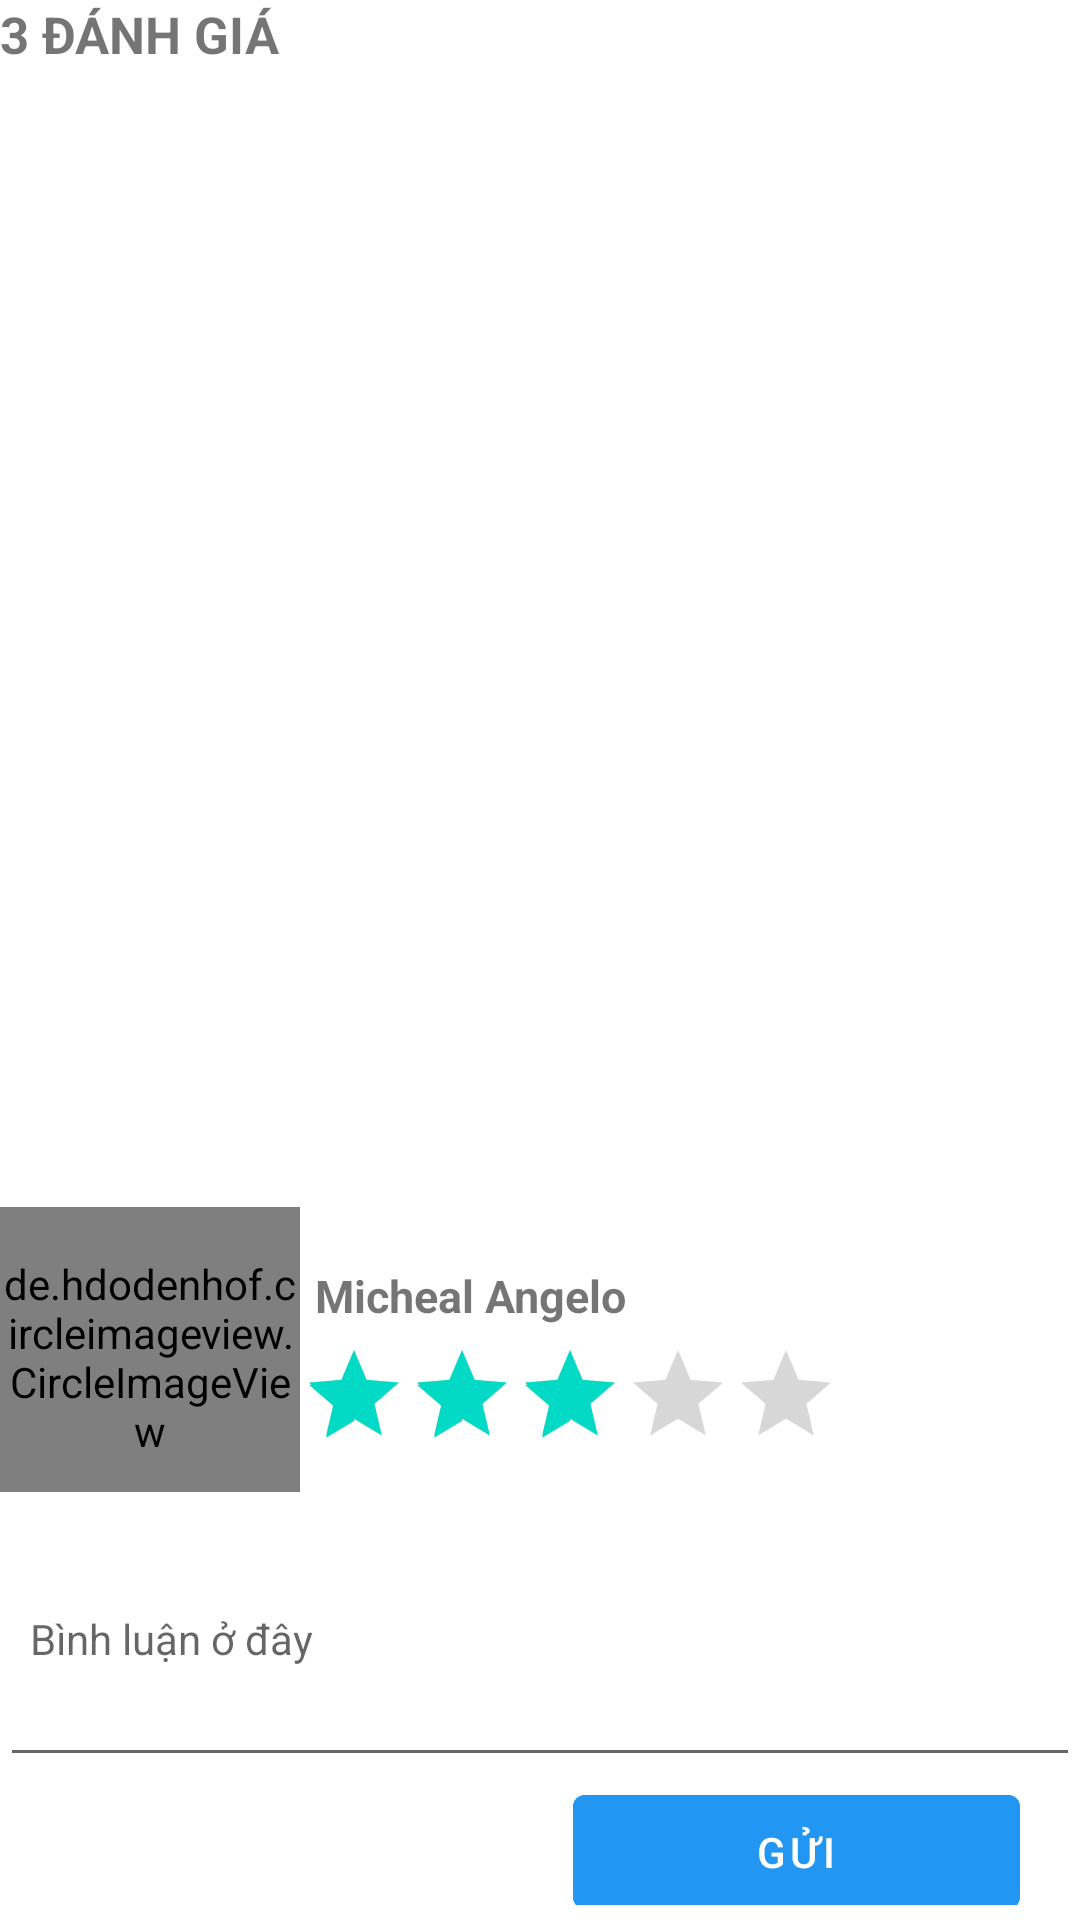

This screen was rendered from an Android layout file. Write that file and the resources it references.
<!-- AndroidManifest.xml: activity theme Theme.TourGuide.Actionbar -->
<!-- res/layout/review_screen.xml -->
<?xml version="1.0" encoding="utf-8"?>
<LinearLayout xmlns:android="http://schemas.android.com/apk/res/android"
    xmlns:tools="http://schemas.android.com/tools"
    android:layout_width="match_parent"
    android:layout_height="match_parent"
    android:layout_marginLeft="10dp"
    android:layout_marginRight="10dp"
    android:orientation="vertical">

    <TextView
        android:id="@+id/amountCmt"
        android:layout_width="wrap_content"
        android:layout_height="wrap_content"
        android:text="3 ĐÁNH GIÁ"
        android:textSize="17sp"
        android:textStyle="bold" />

    <LinearLayout
        android:layout_width="match_parent"
        android:layout_height="0dp"
        android:layout_weight="8">

        <androidx.recyclerview.widget.RecyclerView
            android:id="@+id/rcv_cmt"
            android:layout_width="match_parent"
            android:layout_height="match_parent"
            android:scrollbars="vertical" />
    </LinearLayout>



        <LinearLayout
            android:layout_width="match_parent"
            android:layout_height="0dp"
            android:layout_weight="2"
            android:orientation="horizontal">

            <de.hdodenhof.circleimageview.CircleImageView
                android:id="@+id/review_imgUser"
                android:layout_width="100dp"
                android:layout_height="100dp"
                android:src="@drawable/avarta" />

            <LinearLayout
                android:layout_width="match_parent"
                android:layout_height="match_parent"
                android:gravity="center_vertical"
                android:orientation="vertical">

                <TextView
                    android:id="@+id/review_user_name"
                    android:layout_width="match_parent"
                    android:layout_height="wrap_content"
                    android:gravity="center_vertical"
                    android:padding="5dp"
                    android:text="Micheal Angelo"
                    android:textSize="15sp"
                    android:textStyle="bold" />

                <RatingBar
                    android:id="@+id/review_rating"
                    android:layout_width="wrap_content"
                    android:layout_gravity="bottom"
                    android:layout_height="wrap_content"
                    android:isIndicator="false"
                    style="?android:attr/ratingBarStyleIndicator"
                    android:numStars="5"
                    android:rating="3"
                    android:stepSize="1" />
            </LinearLayout>

    </LinearLayout>

    <EditText
        android:id="@+id/review_edtComment"
        android:layout_width="match_parent"
        android:layout_height="0dp"
        android:layout_weight="2"
        android:hint="Bình luận ở đây"
        android:inputType="textMultiLine"
        android:lines="6"
        android:maxLines="8"
        android:minLines="4"
        android:paddingHorizontal="10dp"
        android:scrollbars="vertical"
        android:textSize="14sp" />

    <LinearLayout
        android:layout_width="match_parent"
        android:layout_height="0dp"
        android:layout_weight="1"
        android:paddingBottom="5dp"
        android:gravity="right">

        <Button
            android:id="@+id/btnSendReview"
            android:layout_width="149dp"
            android:layout_height="50dp"
            android:layout_marginRight="20dp"
            android:backgroundTint="@color/blue"
            android:text="gửi" />
    </LinearLayout>
</LinearLayout>
<!-- resources referenced by this layout -->
<resources>
  <color name="blue">#FF2196F3</color>
  <style name="Theme.TourGuide.Actionbar">
          
  
          <item name="android:statusBarColor" tools:targetApi="l">@color/blue</item>
          
          <item name="actionBarStyle">@style/MyActionBar</item>
      </style>
  <style name="MyActionBar" parent="Widget.AppCompat.ActionBar.Solid">
          <item name="background">@drawable/my_actionbar</item>
  
      </style>
  <!-- drawable my_actionbar (drawable) -->
  <?xml version="1.0" encoding="utf-8"?>
  <shape xmlns:android="http://schemas.android.com/apk/res/android" android:shape="rectangle">
      <solid
          android:color="@color/blue"
          />
  </shape>
</resources>
